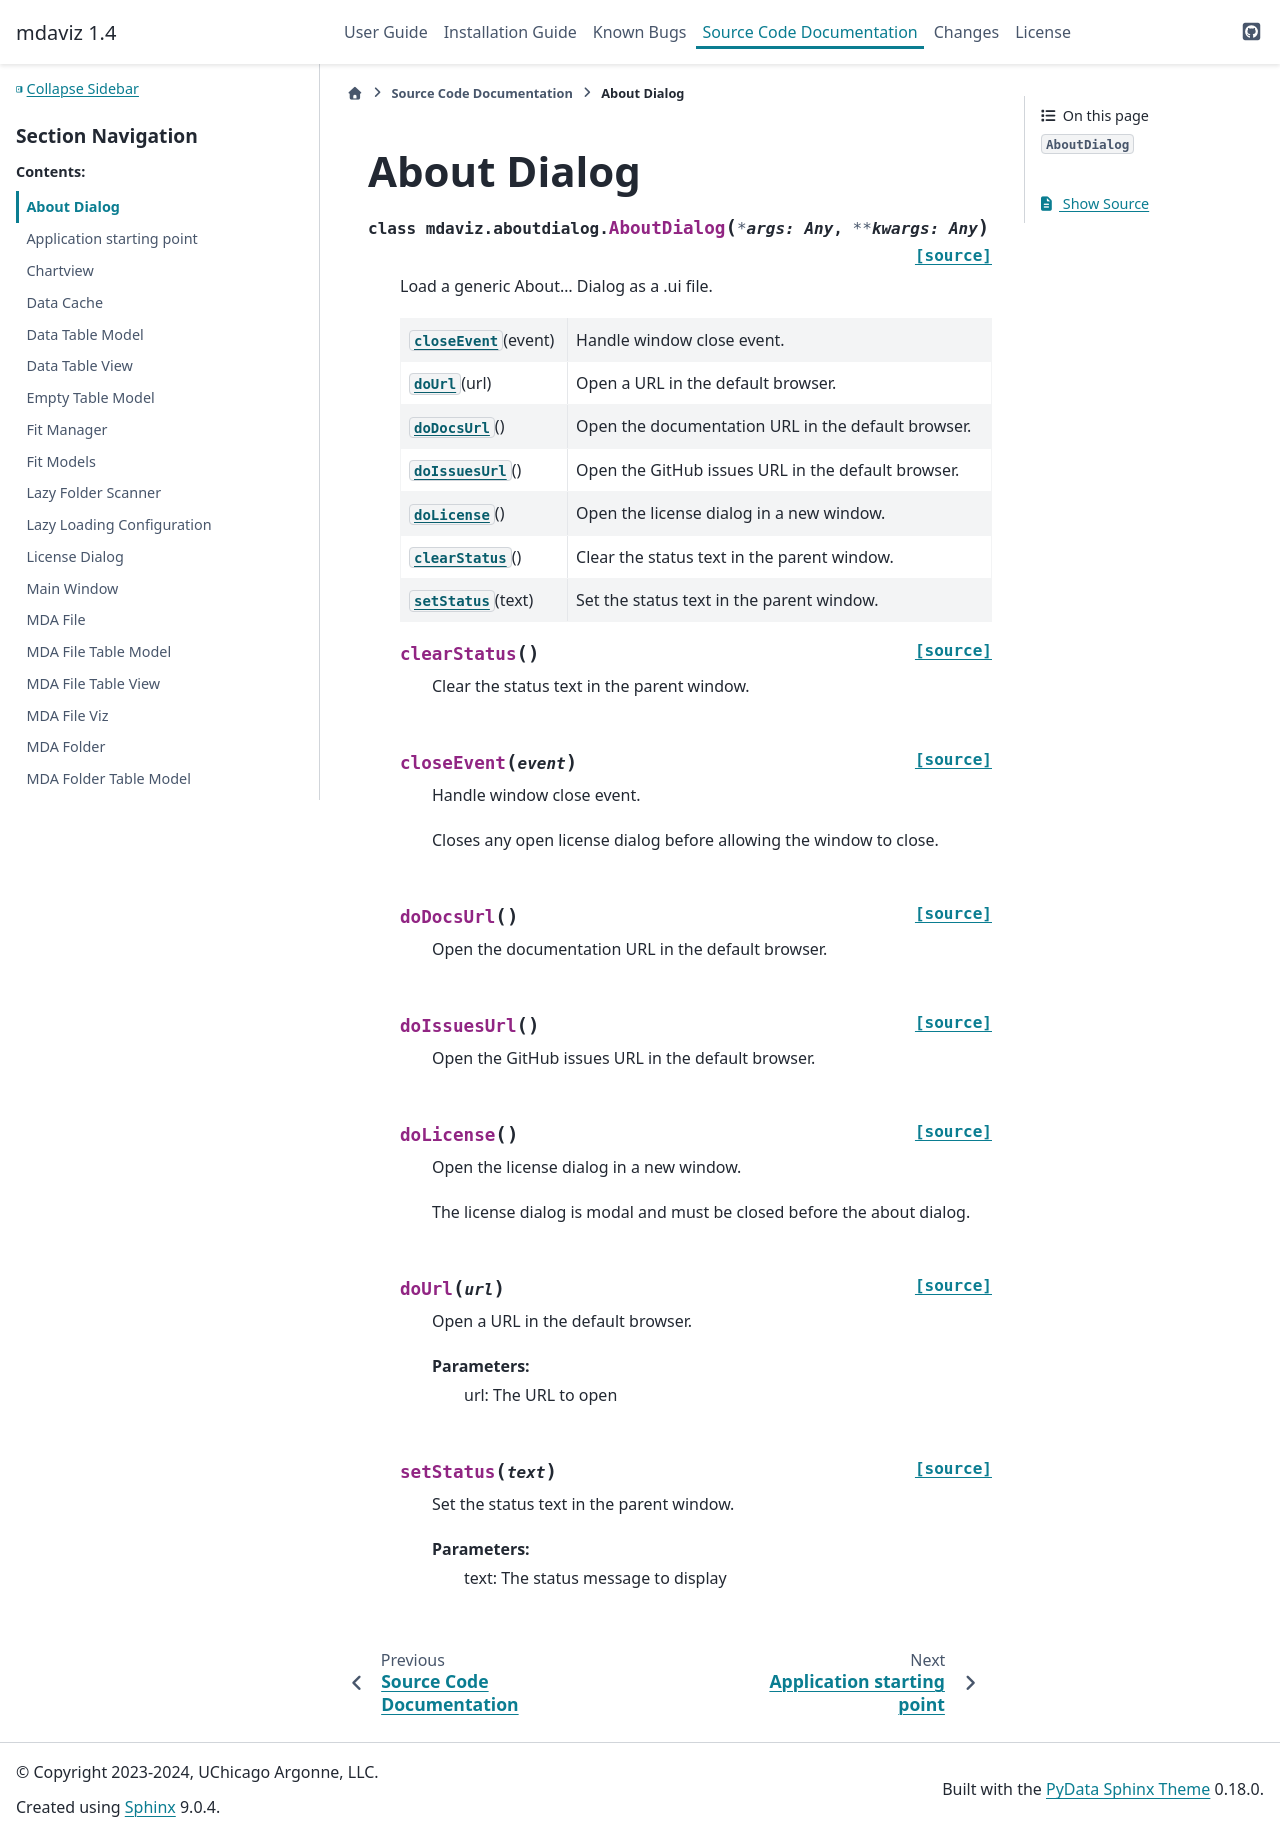

repository: BCDA-APS/mdaviz · page: api/aboutdialog.html · generator: sphinx

====================================
About Dialog
====================================

.. automodule:: mdaviz.aboutdialog
    :members:
    :private-members:
